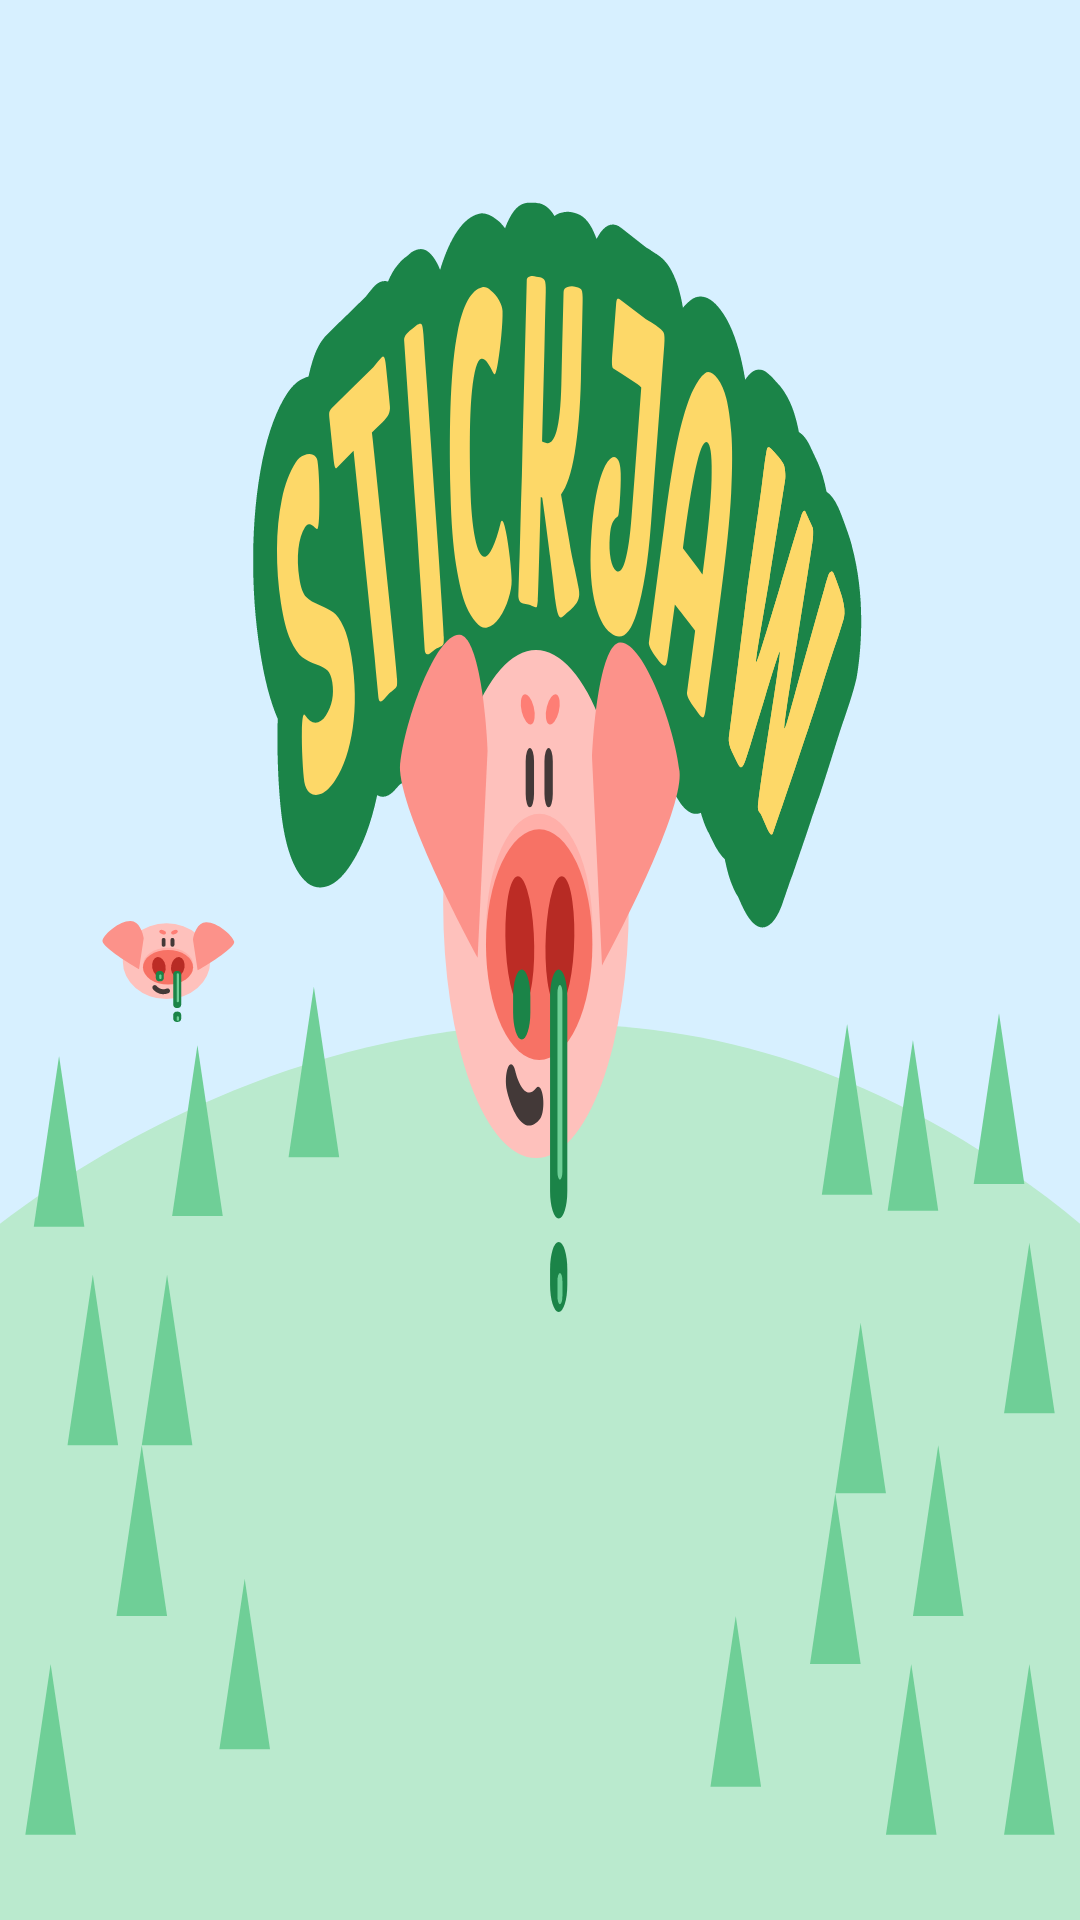

Produce the Android XML layout that renders to this screen, including the resource entries it uses.
<!-- AndroidManifest.xml: application theme SplashScreenTheme -->
<!-- res/layout/listitem_player.xml -->
<?xml version="1.0" encoding="utf-8"?>
<androidx.constraintlayout.widget.ConstraintLayout xmlns:android="http://schemas.android.com/apk/res/android"
    xmlns:app="http://schemas.android.com/apk/res-auto"
    xmlns:tools="http://schemas.android.com/tools"
    android:layout_width="match_parent"
    android:layout_height="60dp">

    <ImageView
        android:id="@+id/iv_player_avatar"
        android:layout_width="53dp"
        android:layout_height="53dp"
        android:layout_marginStart="30dp"
        android:background="@drawable/ic_avatar"
        android:contentDescription="@string/room_icon_content_description"
        android:gravity="center"
        app:layout_constraintBottom_toBottomOf="parent"
        app:layout_constraintStart_toStartOf="parent"
        app:layout_constraintTop_toTopOf="parent" />

    <TextView
        android:id="@+id/tv_player_name"
        android:layout_width="0dp"
        android:layout_height="wrap_content"
        android:layout_margin="8dp"
        android:textAllCaps="true"
        android:textSize="14sp"
        android:textStyle="bold"
        app:layout_constraintBottom_toBottomOf="parent"
        app:layout_constraintEnd_toEndOf="parent"
        app:layout_constraintStart_toEndOf="@+id/iv_player_avatar"
        app:layout_constraintTop_toTopOf="parent"
        tools:text="@tools:sample/full_names" />

</androidx.constraintlayout.widget.ConstraintLayout>
<!-- resources referenced by this layout -->
<resources>
  <!-- drawable ic_avatar: vector/xml drawable (drawable, 4809 chars, omitted) -->
  <string name="room_icon_content_description">Room icon</string>
  <style name="SplashScreenTheme" parent="Theme.MaterialComponents.DayNight.NoActionBar">
          <item name="android:windowBackground">@drawable/ic_splash</item>
      </style>
  <!-- drawable ic_splash: vector/xml drawable (drawable, 26956 chars, omitted) -->
</resources>
